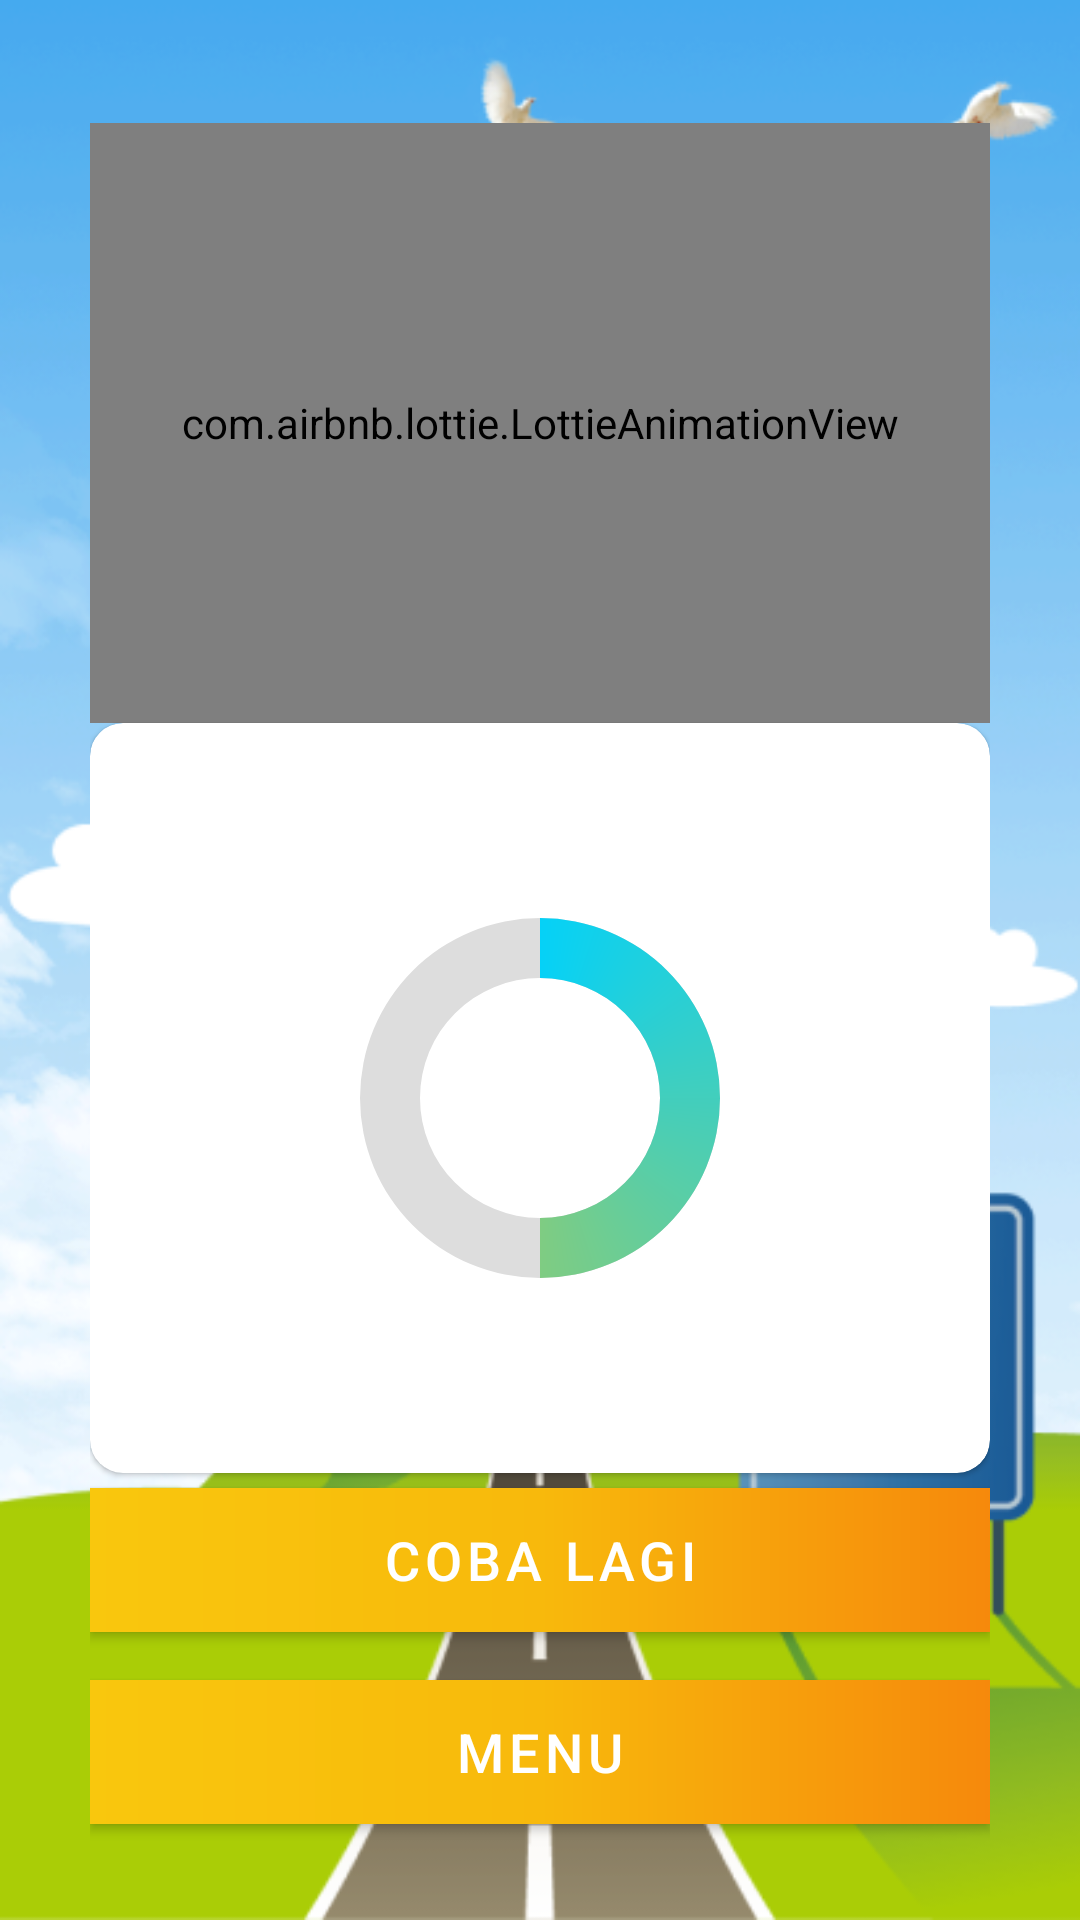

Write the Android layout XML for this screen, with the resource values it uses.
<!-- AndroidManifest.xml: activity theme AppTheme -->
<!-- res/layout/activity_result.xml -->
<?xml version="1.0" encoding="utf-8"?>
<androidx.constraintlayout.widget.ConstraintLayout xmlns:android="http://schemas.android.com/apk/res/android"
    xmlns:app="http://schemas.android.com/apk/res-auto"
    xmlns:tools="http://schemas.android.com/tools"
    android:layout_width="match_parent"
    android:layout_height="match_parent"
    tools:context=".ui.activities.ResultActivity"
    android:background="@drawable/bg_menu_materi"
    android:gravity="center"
    android:paddingHorizontal="30dp"
    android:orientation="vertical">

   

    <com.airbnb.lottie.LottieAnimationView
        android:id="@+id/ivIcon"
        android:layout_width="match_parent"
        android:layout_height="200dp"
        android:layout_marginTop="41dp"
        app:layout_constraintEnd_toEndOf="parent"
        app:layout_constraintStart_toStartOf="parent"
        app:layout_constraintTop_toTopOf="parent"
        app:lottie_autoPlay="true"
        app:lottie_loop="true"
        app:lottie_rawRes="@raw/trophy4"/>

  


    <com.google.android.material.card.MaterialCardView
        android:id="@+id/materialCardView"
        android:layout_width="match_parent"
        android:layout_height="wrap_content"
        app:cardCornerRadius="11dp"
        app:cardBackgroundColor="@color/white"
        app:layout_constraintEnd_toEndOf="parent"
        app:layout_constraintHorizontal_bias="1.0"
        app:layout_constraintStart_toStartOf="parent"
        app:layout_constraintTop_toBottomOf="@+id/ivIcon">

        <androidx.constraintlayout.widget.ConstraintLayout
            android:layout_width="match_parent"
            android:layout_height="250dp">


            <TextView
                android:id="@+id/congratulationsTv"
                android:layout_width="match_parent"
                android:layout_height="34dp"
                android:layout_marginTop="8dp"
                android:textAlignment="center"
                android:textColor="@color/blue_tosca"
                android:textSize="25sp"
                android:textStyle="bold"
                app:layout_constraintEnd_toEndOf="parent"
                app:layout_constraintHorizontal_bias="0.0"
                app:layout_constraintStart_toStartOf="parent"
                app:layout_constraintTop_toTopOf="parent"
                tools:text="Hai, Sabri!" />

            <ProgressBar
                android:id="@+id/progressBar2"
                style="@style/CircularDeterminateProgressBar"
                android:layout_width="120dp"
                android:layout_height="120dp"
                android:backgroundTint="@color/black"
                android:max="10"
                android:progress="5"
                app:circularflow_radiusInDP="5dp"
                app:layout_constraintBottom_toBottomOf="parent"
                app:layout_constraintEnd_toEndOf="parent"
                app:layout_constraintStart_toStartOf="parent"
                app:layout_constraintTop_toTopOf="parent" />

            <TextView
                android:id="@+id/scoreTv"
                android:layout_width="match_parent"
                android:layout_height="wrap_content"
                android:paddingVertical="16dp"
                android:textAlignment="center"
                android:textColor="@color/black"
                android:textSize="17sp"
                app:layout_constraintBottom_toBottomOf="parent"
                app:layout_constraintEnd_toEndOf="parent"
                app:layout_constraintHorizontal_bias="0.733"
                app:layout_constraintStart_toStartOf="parent"
                tools:text="Kamu menjawab benar 8 dari 10 soal" />

            <TextView
                android:id="@+id/tvHasil"
                android:layout_width="wrap_content"
                android:layout_height="wrap_content"
                android:textColor="@color/black"
                android:textSize="19sp"
                android:textStyle="bold"
                app:layout_constraintBottom_toBottomOf="@+id/progressBar2"
                app:layout_constraintEnd_toEndOf="@+id/progressBar2"
                app:layout_constraintStart_toStartOf="@+id/progressBar2"
                app:layout_constraintTop_toTopOf="@+id/progressBar2"
                tools:text="8/10" />

        </androidx.constraintlayout.widget.ConstraintLayout>
    </com.google.android.material.card.MaterialCardView>


    <com.google.android.material.button.MaterialButton
        android:id="@+id/btnRestart"
        android:layout_width="match_parent"
        android:layout_height="wrap_content"
        android:layout_marginBottom="16dp"
        android:background="@drawable/bg_button"
        android:text="Coba lagi"
        android:textAllCaps="true"
        android:textColor="@color/white"
        android:textSize="18sp"
        app:backgroundTint="@null"
        app:cornerRadius="11dp"
        app:layout_constraintBottom_toTopOf="@+id/btnMenu"
        app:layout_constraintEnd_toEndOf="parent"
        app:layout_constraintStart_toStartOf="parent" />

    <com.google.android.material.button.MaterialButton
        android:id="@+id/btnMenu"
        android:layout_width="match_parent"
        android:layout_height="wrap_content"
        android:layout_marginBottom="32dp"
        android:background="@drawable/bg_button"
        android:text="Menu"
        android:textAllCaps="true"
        android:textColor="@color/white"
        android:textSize="18sp"
        app:backgroundTint="@null"
        app:cornerRadius="11dp"
        app:layout_constraintBottom_toBottomOf="parent"
        app:layout_constraintEnd_toEndOf="parent"
        app:layout_constraintStart_toStartOf="parent" />

</androidx.constraintlayout.widget.ConstraintLayout>
<!-- resources referenced by this layout -->
<resources>
  <color name="black">#FF000000</color>
  <color name="blue_tosca">#05D1F7</color>
  <color name="orange_dark">#F6890C</color>
  <color name="white">#FFFFFFFF</color>
  <!-- drawable bg_button (drawable) -->
  <?xml version="1.0" encoding="utf-8"?>
  <shape xmlns:android="http://schemas.android.com/apk/res/android"
      android:shape="rectangle">
      <gradient
          android:startColor="#F9C70D"
          android:centerColor="#F8B90C"
          android:endColor="#F6890C"
          android:angle="0" />
  </shape>
  <!-- drawable bg_menu_materi: png bitmap (drawable, 192001 bytes) -->
  <!-- drawable note: png bitmap (drawable, 24520 bytes) -->
  <style name="CircularDeterminateProgressBar">
          <item name="android:indeterminateOnly">false </item>
          <item name="android:progressDrawable">@drawable/circle_progress</item>
      </style>
  <style name="AppTheme" parent="Theme.MaterialComponents.DayNight.NoActionBar">
          
  
          <item name="android:windowFullscreen">true</item>
      </style>
  <!-- drawable circle_progress (drawable) -->
  <?xml version="1.0" encoding="utf-8"?>
  <layer-list xmlns:android="http://schemas.android.com/apk/res/android">
      
      <item>
          
          <shape
              android:shape="ring"
              android:thicknessRatio="6"
              android:useLevel="false">
              <solid android:color="#DDD" />
          </shape>
      </item>
      
      <item>
          
          <rotate
              android:fromDegrees="270"
              android:toDegrees="270">
              
              <shape
                  android:shape="ring"
                  android:thicknessRatio="6"
                  android:useLevel="true">
                  <gradient
                      android:endColor="@color/orange_sky"
                      android:startColor="@color/blue_tosca"
                      android:type="sweep" />
  
              </shape>
          </rotate>
      </item>
  </layer-list>
  <color name="orange_sky">#F9C70D</color>
</resources>
